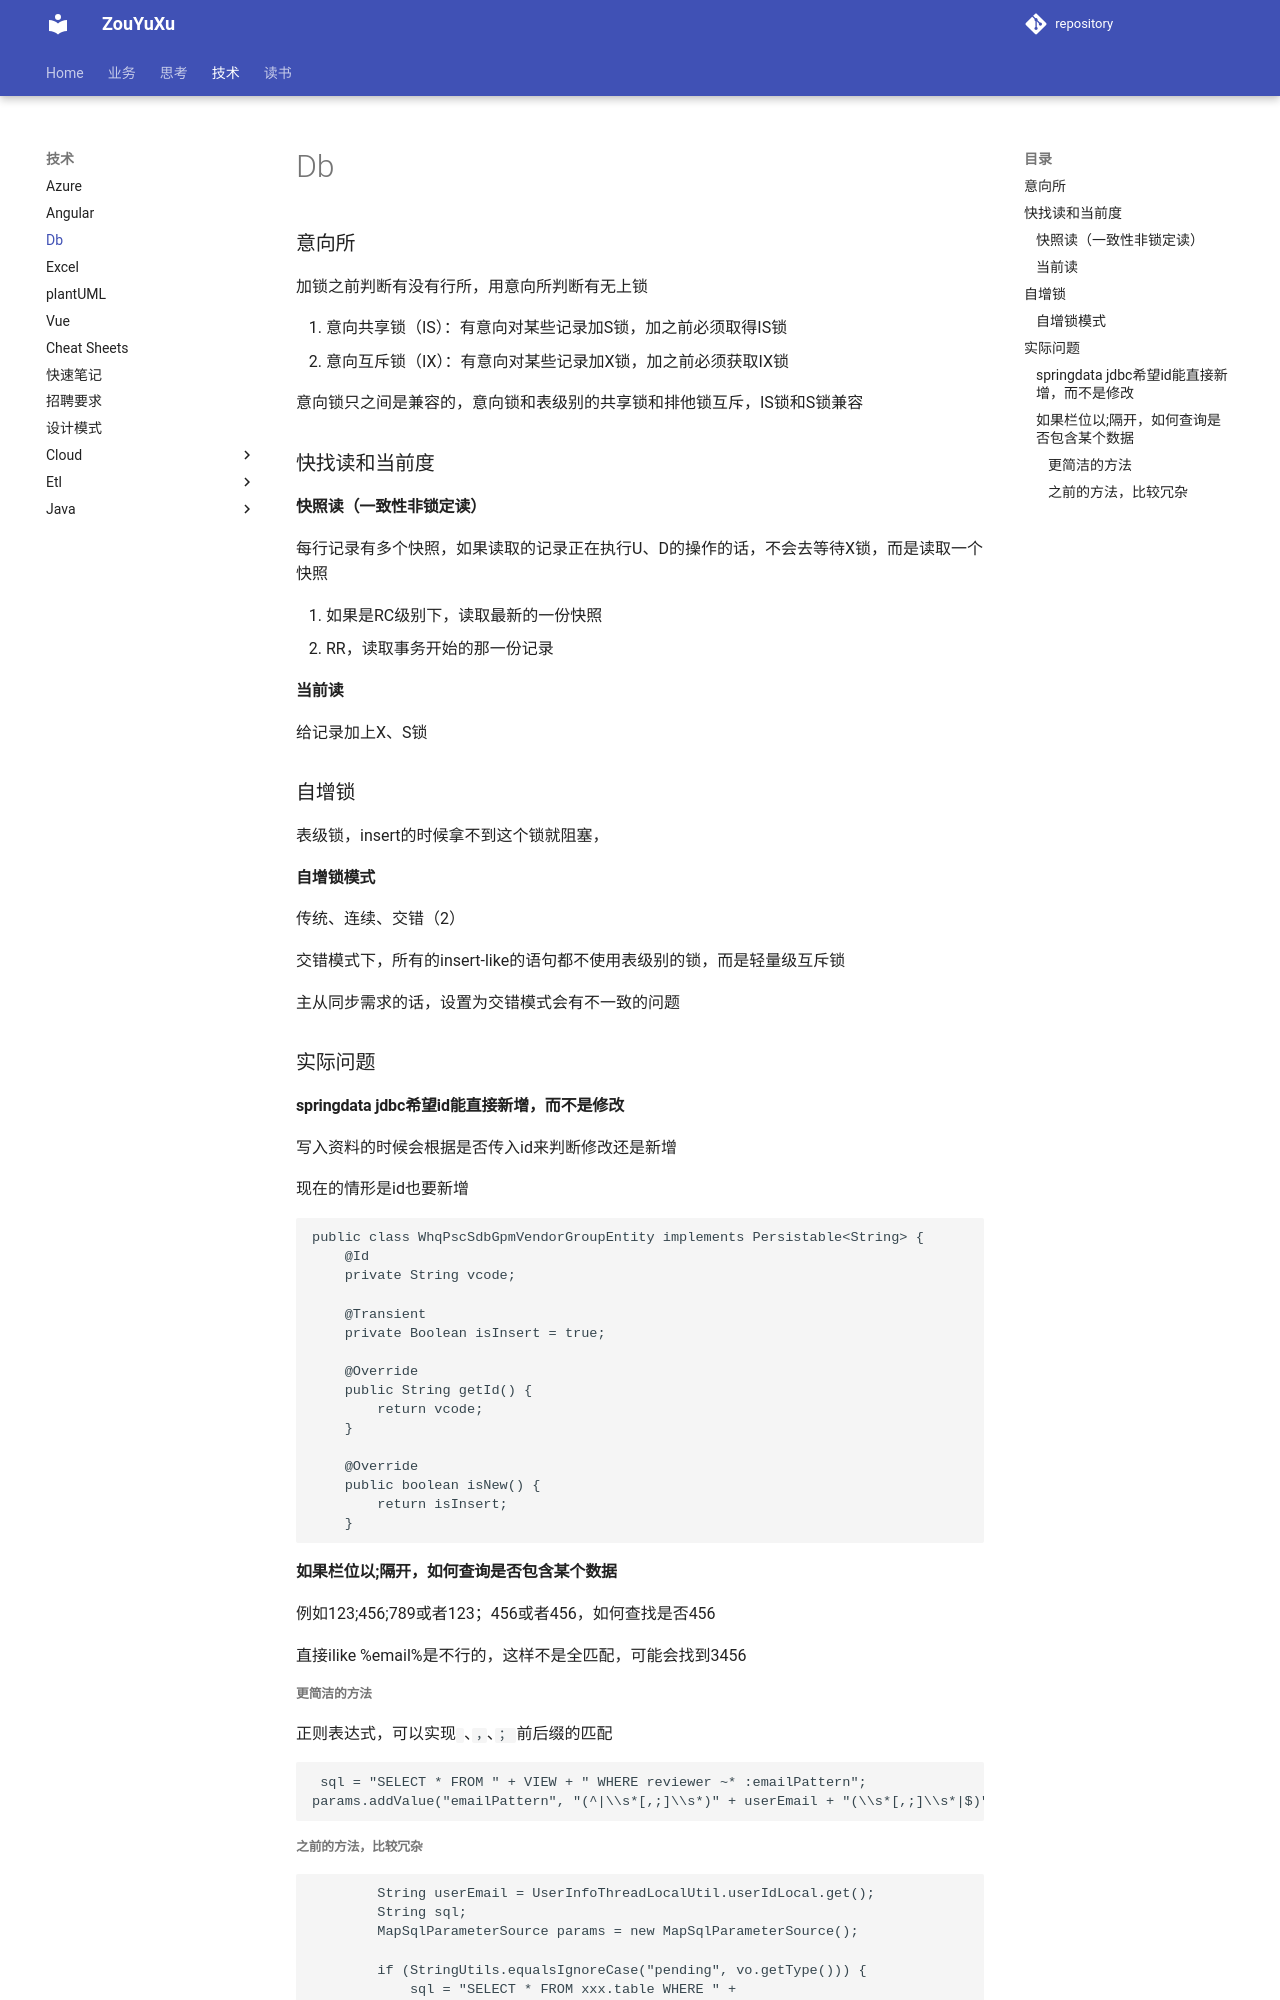

repository: ZouYuxu/zouyuxu.github.io · page: 技术/db/index.html · generator: mkdocs

### 意向所

加锁之前判断有没有行所，用意向所判断有无上锁

1. 意向共享锁（IS）：有意向对某些记录加S锁，加之前必须取得IS锁
2. 意向互斥锁（IX）：有意向对某些记录加X锁，加之前必须获取IX锁

意向锁只之间是兼容的，意向锁和表级别的共享锁和排他锁互斥，IS锁和S锁兼容

### 快找读和当前度

#### 快照读（一致性非锁定读）

每行记录有多个快照，如果读取的记录正在执行U、D的操作的话，不会去等待X锁，而是读取一个快照

1. 如果是RC级别下，读取最新的一份快照
2. RR，读取事务开始的那一份记录

#### 当前读

给记录加上X、S锁

### 自增锁

表级锁，insert的时候拿不到这个锁就阻塞，

#### 自增锁模式

传统、连续、交错（2）

交错模式下，所有的insert-like的语句都不使用表级别的锁，而是轻量级互斥锁

主从同步需求的话，设置为交错模式会有不一致的问题

### 实际问题

#### springdata jdbc希望id能直接新增，而不是修改

写入资料的时候会根据是否传入id来判断修改还是新增

现在的情形是id也要新增[](https://)

```
public class WhqPscSdbGpmVendorGroupEntity implements Persistable<String> {
    @Id
    private String vcode;

    @Transient
    private Boolean isInsert = true;

    @Override
    public String getId() {
        return vcode;
    }

    @Override
    public boolean isNew() {
        return isInsert;
    }
```

#### 如果栏位以;隔开，如何查询是否包含某个数据

例如123;456;789或者123；456或者456，如何查找是否456

直接ilike %email%是不行的，这样不是全匹配，可能会找到3456

##### 更简洁的方法

正则表达式，可以实现` `、`，`、`；`前后缀的匹配

```java
 sql = "SELECT * FROM " + VIEW + " WHERE reviewer ~* :emailPattern";
params.addValue("emailPattern", "(^|\\s*[,;]\\s*)" + userEmail + "(\\s*[,;]\\s*|$)");
```
